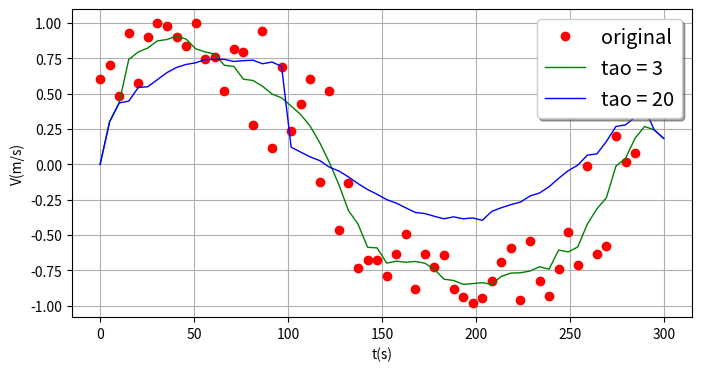

Write Python code to recreate this figure.
import numpy as np
import matplotlib.pyplot as plt

def filter_t(y,t):
    ''' t must less than len(y)/2 '''
    t = int(t)
    N = np.shape(y)[0]
    yy = np.zeros(np.shape(y))
    for i in range(0,N):
        if i < t:
            yy[i] = sum(y[0:i]) / (i+1)
        elif N-i < t:
            yy[i] = sum(y[i:N]) / (N-i+1)
        else:
            yy[i] = sum(y[i-t:i+t+1]) / (2*t+1)
    return yy



x = np.linspace(0,300,60)
phi = np.random.permutation(range(60)) * 2*np.pi/60/5
y = np.sin(x * 2*np.pi/300 + phi)
y1 = filter_t(y,3)
y2 = filter_t(y,20)

plt.figure(figsize = (8, 4))
plt.plot(x, y, 'ro', linewidth = 1, label='original')
plt.plot(x, y1, 'g-', linewidth = 1, label='tao = 3')
plt.plot(x, y2, 'b-', linewidth = 1, label='tao = 20')
plt.ylabel('V(m/s)')
plt.xlabel('t(s)')
legend = plt.legend(loc='upper right', shadow=True, fontsize='x-large')
plt.grid()
plt.show()
